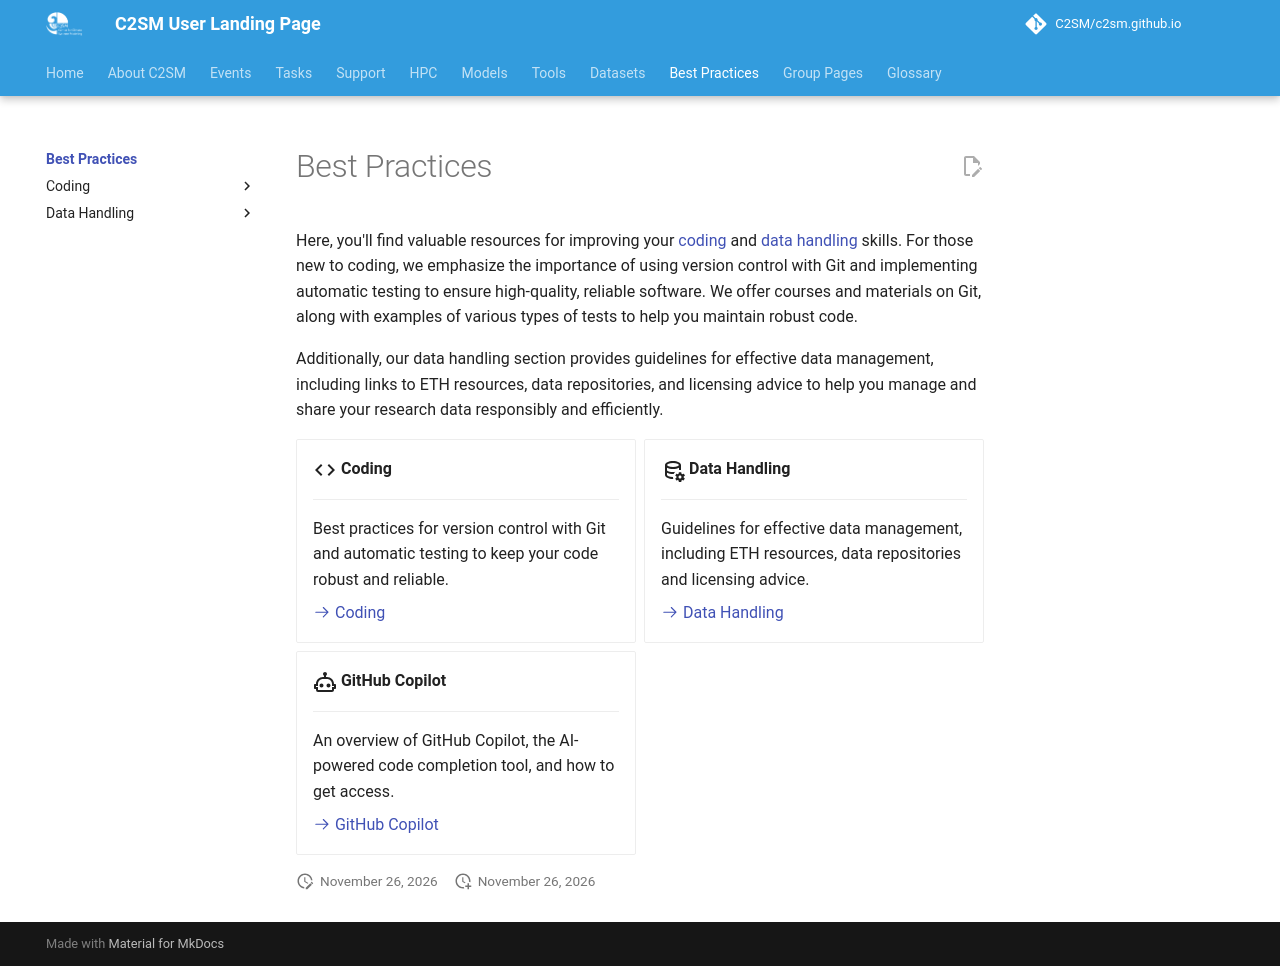

repository: C2SM/c2sm.github.io · page: best_practices/index.html · generator: mkdocs

# Best Practices

Here, you'll find valuable resources for improving your [coding](coding/index.md) and
[data handling](data_handling/index.md) skills. For those new to coding, we emphasize the importance of using version
control with Git and implementing automatic testing to ensure high-quality, reliable software. We offer courses and
materials on Git, along with examples of various types of tests to help you maintain robust code.

Additionally, our data handling section provides guidelines for effective data management, including links to ETH
resources, data repositories, and licensing advice to help you manage and share your research data responsibly and
efficiently.

<div class="grid cards" markdown>

- :material-code-tags:{ .lg .middle } **Coding**

    ---

    Best practices for version control with Git and automatic testing to keep your code robust and reliable.

    [:octicons-arrow-right-24: Coding](coding/index.md)

- :material-database-cog-outline:{ .lg .middle } **Data Handling**

    ---

    Guidelines for effective data management, including ETH resources, data repositories and licensing advice.

    [:octicons-arrow-right-24: Data Handling](data_handling/index.md)

- :material-robot-outline:{ .lg .middle } **GitHub Copilot**

    ---

    An overview of GitHub Copilot, the AI-powered code completion tool, and how to get access.

    [:octicons-arrow-right-24: GitHub Copilot](github-copilot.md)

</div>
